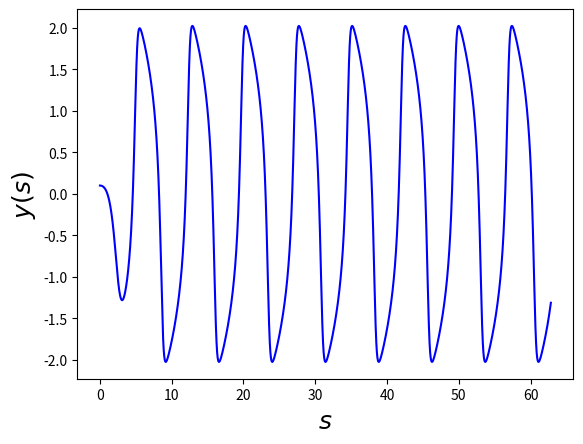
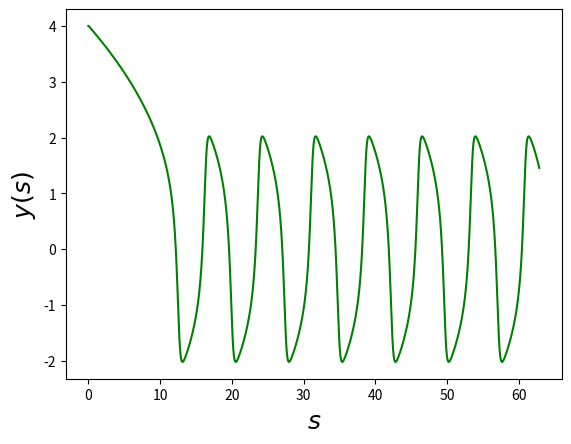
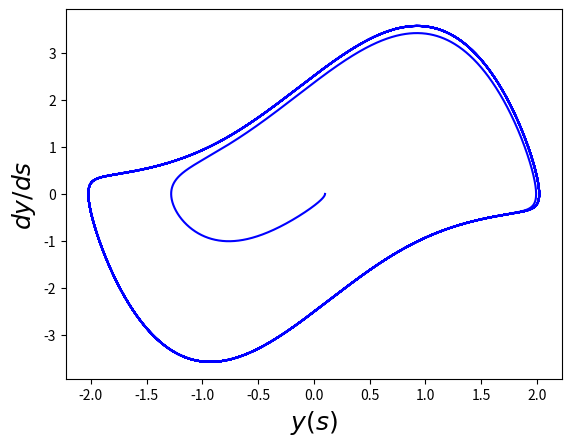
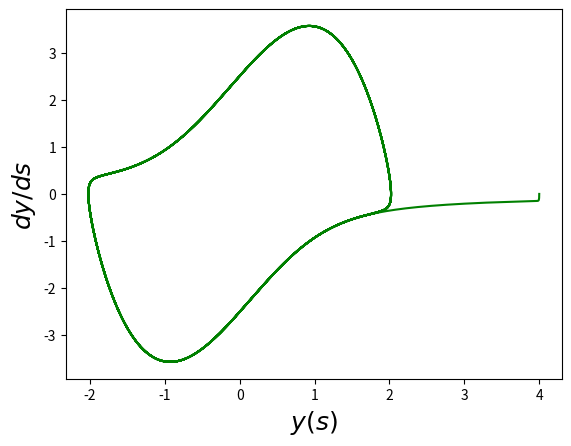

Reproduce these figures in Python, in order.
'''
Este script resuelve la edo resultante al realizar un cambio de variable a la
ecuacion del oscilador de van der Pool, mediante el metodo de Runge Kutta 3
'''

import numpy as np
import matplotlib.pyplot as plt


def f(y, v):
    return  v, (-1.795 * (y**2 - 1) * v - y)

def get_k1(y_n, v_n, h, f):
    f_eval = f(y_n, v_n)
    return h * f_eval[0], h * f_eval[1]

def get_k2(y_n, v_n, h, f):
    k1 = get_k1(y_n, v_n, h, f)
    f_eval = f(y_n + h/2, v_n + k1[1]/2)
    return h * f_eval[0], h * f_eval[1]

def get_k3(y_n, v_n, h, f):
    k1 = get_k1(y_n, v_n, h, f)
    k2 = get_k2(y_n, v_n, h, f)
    f_eval = f(y_n + h, v_n - k1[1] - 2*k2[1])
    return h * f_eval[0], h * f_eval[1]

def rk3_step(y_n, v_n, h, f):
    k1 = get_k1(y_n, v_n, h, f)
    k2 = get_k2(y_n, v_n, h, f)
    k3 = get_k3(y_n, v_n, h, f)
    y_n1 = y_n + (k1[0] + 4 * k2[0] + k3[0])/6
    v_n1 = v_n + (k1[1] + 4 * k2[1] + k3[1])/6
    return y_n1, v_n1

N_steps = 40000
h = 20*np.pi / N_steps
y_caso1 = np.zeros(N_steps)
v_caso1 = np.zeros(N_steps)

y_caso1[0] = 0.1
v_caso1[0] = 0
for i in range(1, N_steps):
    y_caso1[i], v_caso1[i] = rk3_step(y_caso1[i-1], v_caso1[i-1], h, f)

y_caso2 = np.zeros(N_steps)
v_caso2 = np.zeros(N_steps)

y_caso2[0] = 4
v_caso2[0] = 0
for i in range(1, N_steps):
    y_caso2[i], v_caso2[i] = rk3_step(y_caso2[i-1], v_caso2[i-1], h, f)

s_rk = [h * i for i in range(N_steps)]

plt.figure(1)
plt.plot(s_rk, y_caso1, 'b')
plt.xlabel('$s$', fontsize=18)
plt.ylabel('$y(s)$', fontsize=18)
plt.savefig("Caso1ys.eps")

plt.figure(2)
plt.plot(s_rk, y_caso2, 'g')
plt.xlabel('$s$', fontsize=18)
plt.ylabel('$y(s)$', fontsize=18)#, fontsize=18)
plt.savefig("Caso2ys.eps")

plt.figure(3)
plt.plot(y_caso1,v_caso1,'b')
plt.xlabel('$y (s)$', fontsize=18)
plt.ylabel('$dy/ds$', fontsize=18)
plt.savefig("Caso1dydsys.eps")

plt.figure(4)
plt.plot(y_caso2,v_caso2,'g')
plt.xlabel('$y (s)$', fontsize=18)
plt.ylabel('$dy/ds$', fontsize=18)
plt.savefig("Caso2dydsys.eps")

plt.show()
plt.draw()
